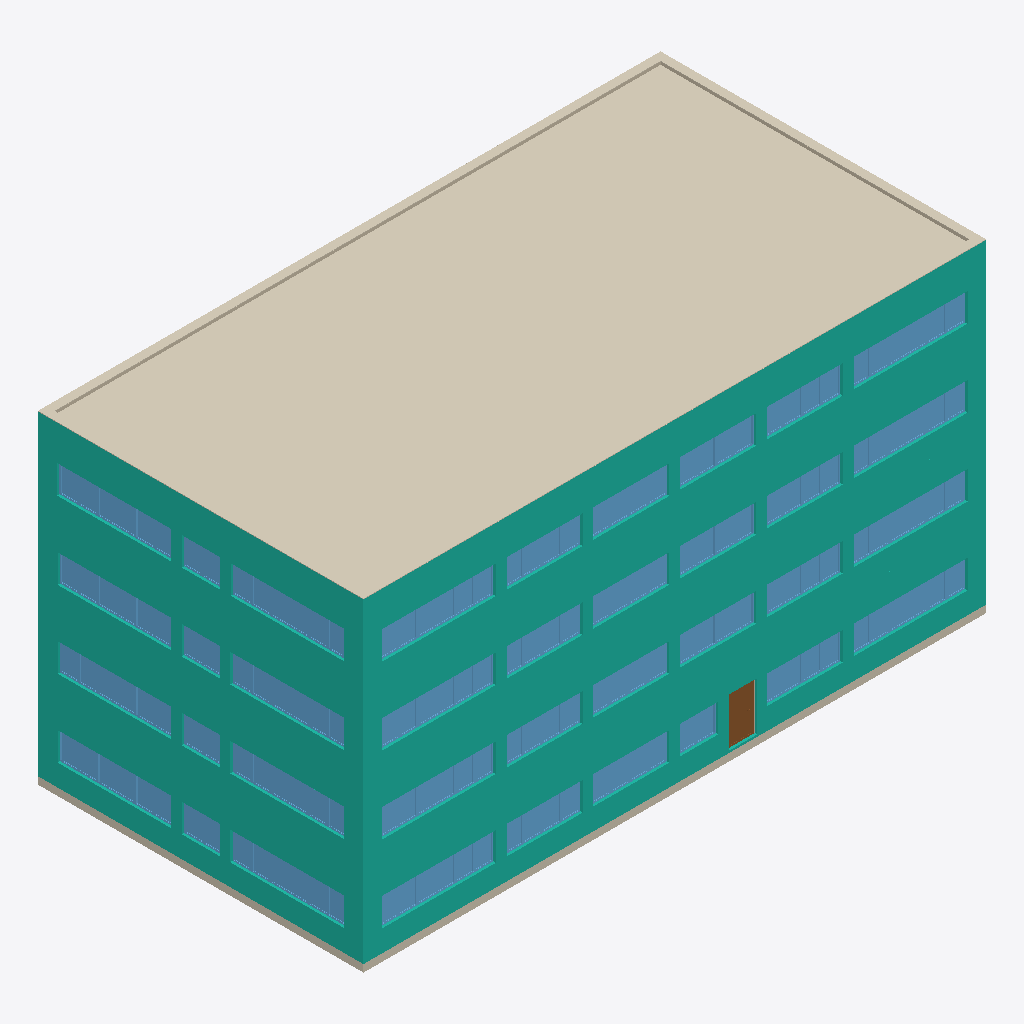
Isometric view of an IFC building model (IFC-SPF (STEP), schema IFC4X3, length unit metre), seen from the south-west, elements coloured by IFC class: 83 windows (light blue), 8 curtain walls (teal), 6 coverings (cream), 3 walls (beige), 1 door (brown).
Extent 28.7 m × 15.0 m × 14.9 m (x, y, z). Storeys (4): 00 at 0.00 m; 01 at 3.55 m; 02 at 7.10 m; 03 at 10.65 m. Elements (537): 167 IfcWindow, 144 IfcFurniture, 88 IfcWall, 56 IfcCovering, 49 IfcDoor, 16 IfcCurtainWall, 11 IfcSlab, 6 IfcStairFlight.

HEADER;
FILE_DESCRIPTION(('ViewDefinition[ReferenceView]'),'2;1');
FILE_NAME('2026-07_Klassiqua_Office_Archetype_Construction_Year_1998.ifc','2026-07-30T15:40:32+02:00',('Verena Dannapfel',''),('RWTH Aachen University, Institute for Energy Eff',''),'IfcOpenShell 0.8.5-post1','Bonsai 0.8.5-post1','Nobody');
FILE_SCHEMA(('IFC4X3'));
ENDSEC;
DATA;
#1=IFCPROJECT('3ivPlzkRnEwuJbf$gA6AGu',$,'RWTH Aachen University - Klassiqua Project','German Office Archetype for construction year 1998, defined within the Klassiqua research project of RWTH Aachen University','Office Building - Architectural Model','Klassiqua Office Archetype 1998','Developed Design',(#14,#26),#9);
#31=IFCSITE('0iMHGj2K1C4uDlhzRtyOHO',$,'Office Typology',$,$,#54,$,'Aachen, North Rhine-Westphalia, Germany',$,(50,46,30,0),(6,5,0,0),202.0,$,$);
#37=IFCBUILDING('0PEhB7MorAcg76AZW63jZu',$,'Office Archetype 1998',$,$,#60,$,$,$,$,$,$);
#1232=IFCBUILDINGSTOREY('0phOVnHzP6HBy1UeI1vXFE',$,'00',$,$,#1248,$,$,$,$);
#1249=IFCBUILDINGSTOREY('1HemYbTJL8wx4z1TEXKImj',$,'01',$,$,#1270,$,$,$,$);
#56391=IFCBUILDINGSTOREY('0DFIedA1f5KuaDX$v45BXD',$,'02',$,$,#56412,$,$,$,$);
#56413=IFCBUILDINGSTOREY('23c$0BxPz0$g33nLO98MaR',$,'03',$,$,#56434,$,$,$,$);
#80889=IFCCOVERING('2Ghgb_XsP6ohXuFKU__pY4',$,'Roofing_Insulation_BituminousSheeting_Gravel',$,$,#81904,#80897,$,$);
#81174=IFCCURTAINWALL('0BcL_VYWn1sA5iiyzlZyzL',$,'AluminiumCladding_1998',$,$,#126160,#81311,$,$);
#107804=IFCCURTAINWALL('1Gp_oJxNX96vRiYGNXmyMh',$,'AluminiumCladding_1998',$,$,#126289,#107941,$,$);
#107969=IFCCURTAINWALL('1pH8Mx2EzFff6ZKm4zYqkP',$,'AluminiumCladding_1998',$,$,#126449,#108088,$,$);
#31165=IFCCURTAINWALL('1J4AEFfUHEeP5fcNip_7vc',$,'AluminiumCladding_1998',$,$,#126363,#31172,$,$);
#81095=IFCCURTAINWALL('0I48SVuGb7GPtcbDt0G$Mk',$,'AluminiumCladding_1998',$,$,#126079,#81160,$,$);
#108108=IFCCURTAINWALL('0eE0vxXwPEpwPCvMpWf$Pd',$,'AluminiumCladding_1998',$,$,#126256,#108173,$,$);
#32140=IFCCURTAINWALL('3uVT$$8lT06QGaSBIbgLD_',$,'AluminiumCladding_1998',$,$,#126416,#32146,$,$);
#108193=IFCCURTAINWALL('04edMiaMrDX956nPimUXj_',$,'AluminiumCladding_1998',$,$,#126497,#108258,$,$);
#93519=IFCCOVERING('37Wkhvx3j7Ge5qsdNW60du',$,'Covering_Attica_Top',$,$,#93696,#93534,$,$);
#14393=IFCCOVERING('3glKsjymT2MhdCw168rH3t',$,'XPSInsulation_SlabExterior',$,$,#128509,#14400,$,$);
#15239=IFCCOVERING('2crv2$PHvBuf776zfulHfn',$,'XPSInsulation_SlabExterior',$,$,#128447,#15245,$,$);
#78936=IFCWALL('11Vmrnnlz3FfZyFL1Sd987',$,'Attica',$,$,#81899,#78967,$,$);
#34147=IFCDOOR('16ulazaz94BxU0vB8H8P9r',$,'Door_Glass_Exterior',$,$,#143312,#134454,$,2.2209999561309814,1.25,$,$,$);
#17570=IFCWINDOW('1Do7C$tJn7b8omQxJg68sG',$,'Window_Plastic_DoubleGlazing_DoublePanel_1998',$,$,#138155,#17578,$,1.29999995231628,1.75,$,$,$);
#59767=IFCWINDOW('2XSoZskhP8dB8B3I52QRbw',$,'Window_Plastic_DoubleGlazing_SinglePanel_1998.014',$,$,#140521,#59781,$,1.29999995231628,1.75,$,$,$);
#64203=IFCWINDOW('29nWibg2X82QalAO2LpL0x',$,'Window_Plastic_DoubleGlazing_SinglePanel_1998.016',$,$,#140626,#64218,$,1.29999995231628,1.75,$,$,$);
#64768=IFCWINDOW('0IzKK4k9n3Ngw$fDzOCtZo',$,'Window_Plastic_DoubleGlazing_DoublePanel_1998',$,$,#139160,#64783,$,1.29999995231628,1.75,$,$,$);
#66687=IFCWINDOW('3limymaPPEtRYWGijYVsnj',$,'Window_Plastic_DoubleGlazing_DoublePanel_1998',$,$,#139430,#66702,$,1.29999995231628,1.75,$,$,$);
#16871=IFCWINDOW('3JIHDylgj3bRDQIw35BhL8',$,'Window_Plastic_DoubleGlazing_SinglePanel_1998',$,$,#140506,#16880,$,1.29999995231628,1.75,$,$,$);
#17020=IFCWINDOW('1kWlwxQGX27hrNm3nQrtUT',$,'Window_Plastic_DoubleGlazing_DoublePanel_1998',$,$,#138095,#17028,$,1.29999995231628,1.75,$,$,$);
#17368=IFCWINDOW('3km7yxCsHEY8A$d$QZqy3R',$,'Window_Plastic_DoubleGlazing_DoublePanel_1998',$,$,#138605,#17381,$,1.29999995231628,1.75,$,$,$);
#18094=IFCWINDOW('2GONYZmhj83PqXIU$MaM4k',$,'Window_Plastic_DoubleGlazing_DoublePanel_1998',$,$,#138650,#18102,$,1.29999995231628,1.75,$,$,$);
#18256=IFCWINDOW('1OTQmLd35D2hz5arTa_jG7',$,'Window_Plastic_DoubleGlazing_SinglePanel_1998.001',$,$,#140596,#18264,$,1.29999995231628,1.75,$,$,$);
#21947=IFCWINDOW('3ubEW4pC114wu7nLkXNRXO',$,'Window_Plastic_DoubleGlazing_SinglePanel_1998.006',$,$,#140581,#21955,$,1.29999995231628,1.75,$,$,$);
#22160=IFCWINDOW('0kcjBtw3DCH9dwt9q$Liji',$,'Window_Plastic_DoubleGlazing_DoublePanel_1998',$,$,#138920,#22168,$,1.29999995231628,1.75,$,$,$);
#57311=IFCWINDOW('0j4I8r6Tn6x96x1XkVPYh6',$,'Window_Plastic_DoubleGlazing_DoublePanel_1998',$,$,#138425,#57325,$,1.29999995231628,1.75,$,$,$);
#57730=IFCWINDOW('2C1SN$Dyb8TPRL_gSx708V',$,'Window_Plastic_DoubleGlazing_SinglePanel_1998.010',$,$,#140566,#57744,$,1.29999995231628,1.75,$,$,$);
#58249=IFCWINDOW('1cKtM3fLj8D8eiXunFh4Z2',$,'Window_Plastic_DoubleGlazing_DoublePanel_1998',$,$,#138335,#58263,$,1.29999995231628,1.75,$,$,$);
#58439=IFCWINDOW('0lvyuRX5P8rO89EXmwn1kz',$,'Window_Plastic_DoubleGlazing_DoublePanel_1998',$,$,#138170,#58453,$,1.29999995231628,1.75,$,$,$);
#58535=IFCWINDOW('1QbX8L1U1FdOog28K4_6kS',$,'Window_Plastic_DoubleGlazing_SinglePanel_1998.011',$,$,#140386,#58549,$,1.29999995231628,1.75,$,$,$);
#60194=IFCWINDOW('0HbzzfasH9vfFrxWuteZFI',$,'Window_Plastic_DoubleGlazing_SinglePanel_1998.015',$,$,#140491,#60208,$,1.29999995231628,1.75,$,$,$);
#64277=IFCWINDOW('3RRKVcXhPFMBd_X2UDmnO1',$,'Window_Plastic_DoubleGlazing_DoublePanel_1998',$,$,#139070,#64292,$,1.29999995231628,1.75,$,$,$);
#64731=IFCWINDOW('3VXI26Esz898orU6LuIuDv',$,'Window_Plastic_DoubleGlazing_SinglePanel_1998.017',$,$,#140641,#64746,$,1.29999995231628,1.75,$,$,$);
#65839=IFCWINDOW('3HDlsoqDHF8gAU3nMS3_BQ',$,'Window_Plastic_DoubleGlazing_DoublePanel_1998',$,$,#139310,#65854,$,1.29999995231628,1.75,$,$,$);
#66196=IFCWINDOW('19J2KvrhbDSuLfseB4N$gV',$,'Window_Plastic_DoubleGlazing_DoublePanel_1998',$,$,#139325,#66211,$,1.29999995231628,1.75,$,$,$);
#67056=IFCWINDOW('1wgF5coJ1A_8UvKT0Rh0R_',$,'Window_Plastic_DoubleGlazing_SinglePanel_1998.022',$,$,#140716,#67071,$,1.29999995231628,1.75,$,$,$);
#67093=IFCWINDOW('3Qej7UpFP1i8P_ERme0MvS',$,'Window_Plastic_DoubleGlazing_DoublePanel_1998',$,$,#139445,#67108,$,1.29999995231628,1.75,$,$,$);
#67550=IFCWINDOW('2RAuBsAVf1f9soaD5flaku',$,'Window_Plastic_DoubleGlazing_DoublePanel_1998',$,$,#139550,#67563,$,1.29999995231628,1.75,$,$,$);
#71833=IFCWINDOW('00Jrki7$P94wm7RVLI3730',$,'Window_Plastic_DoubleGlazing_SinglePanel_1998.025',$,$,#140761,#71849,$,1.29999995231628,1.75,$,$,$);
#72085=IFCWINDOW('3A7n$lpd93s9Vg403A8ZPs',$,'Window_Plastic_DoubleGlazing_SinglePanel_1998.027',$,$,#140791,#72101,$,1.29999995231628,1.75,$,$,$);
#72012=IFCWINDOW('29TSQkxEX2iA5AszNKddCf',$,'Window_Plastic_DoubleGlazing_DoublePanel_1998',$,$,#139655,#72028,$,1.29999995231628,1.75,$,$,$);
#74472=IFCWINDOW('0wy14$LRjB3gvLvQ$wfgt7',$,'Window_Plastic_DoubleGlazing_DoublePanel_1998',$,$,#139970,#74488,$,1.29999995231628,1.75,$,$,$);
#74565=IFCWINDOW('3axnjvZwfFsAA_lGQ8tfY_',$,'Window_Plastic_DoubleGlazing_DoublePanel_1998',$,$,#139985,#74581,$,1.29999995231628,1.75,$,$,$);
#74941=IFCWINDOW('3R20Z2Nzr1D9YMe2VNGr3u',$,'Window_Plastic_DoubleGlazing_DoublePanel_1998',$,$,#140060,#74957,$,1.29999995231628,1.75,$,$,$);
#18312=IFCWINDOW('3zo9G2USH27PYc8hiz9TVg',$,'Window_Plastic_DoubleGlazing_DoublePanel_1998',$,$,#138620,#18320,$,1.29999995231628,1.75,$,$,$);
#22231=IFCWINDOW('3nyWGeZHX0IPk_HIokhdDg',$,'Window_Plastic_DoubleGlazing_SinglePanel_1998.007',$,$,#140551,#22239,$,1.29999995231628,1.75,$,$,$);
#57138=IFCWINDOW('1jfIga01T6wA9xTR8Fd8KB',$,'Window_Plastic_DoubleGlazing_DoublePanel_1998',$,$,#138725,#57152,$,1.29999995231628,1.75,$,$,$);
#57246=IFCWINDOW('1O7WlBF9z5iB9sLWBjlSKh',$,'Window_Plastic_DoubleGlazing_DoublePanel_1998',$,$,#138110,#57260,$,1.29999995231628,1.75,$,$,$);
#59641=IFCWINDOW('16SRhqj1bFR9t0DZtelAap',$,'Window_Plastic_DoubleGlazing_DoublePanel_1998',$,$,#138125,#59655,$,1.29999995231628,1.75,$,$,$);
#60230=IFCWINDOW('3R2IKXN3n54ukYKUUmQ4$6',$,'Window_Plastic_DoubleGlazing_DoublePanel_1998',$,$,#138305,#60244,$,1.29999995231628,1.75,$,$,$);
#62759=IFCWINDOW('1H9u1SKtv3TuHASXgbEeLr',$,'Window_Plastic_DoubleGlazing_DoublePanel_1998',$,$,#138740,#62767,$,1.29999995231628,1.75,$,$,$);
#65728=IFCWINDOW('3UkzRJTMfDxR4Q99gekbpr',$,'Window_Plastic_DoubleGlazing_SinglePanel_1998.019',$,$,#140671,#65743,$,1.29999995231628,1.75,$,$,$);
#71598=IFCWINDOW('3R8Iek0_101gKMtidFQMx$',$,'Window_Plastic_DoubleGlazing_DoublePanel_1998.102',$,$,#139595,#71614,$,1.29999995231628,1.75,$,$,$);
#72514=IFCWINDOW('1gVbgsRWD56A_qo$Rg3$Nt',$,'Window_Plastic_DoubleGlazing_DoublePanel_1998',$,$,#139745,#72527,$,1.29999995231628,1.75,$,$,$);
#73827=IFCWINDOW('2iC2yJb255HxTSd1vVAyuO',$,'Window_Plastic_DoubleGlazing_DoublePanel_1998',$,$,#139925,#73843,$,1.29999995231628,1.75,$,$,$);
#74434=IFCWINDOW('0MTThUXUzAQBgeoN_jgz7M',$,'Window_Plastic_DoubleGlazing_SinglePanel_1998.030',$,$,#140836,#74450,$,1.29999995231628,1.75,$,$,$);
#74641=IFCWINDOW('1GkhpNsU501BgL_KkTQPCW',$,'Window_Plastic_DoubleGlazing_SinglePanel_1998.031',$,$,#140851,#74657,$,1.29999995231628,1.75,$,$,$);
#74865=IFCWINDOW('0Hr1_Hue1EbOs3bOT0TnHe',$,'Window_Plastic_DoubleGlazing_DoublePanel_1998',$,$,#140030,#74881,$,1.29999995231628,1.75,$,$,$);
#21861=IFCWINDOW('3Rd4wl5w5BWhObm2RDXu_1',$,'Window_Plastic_DoubleGlazing_DoublePanel_1998',$,$,#138410,#21869,$,1.29999995231628,1.75,$,$,$);
#67476=IFCWINDOW('3WyWBNtvzA4BnrdIVyW2hV',$,'Window_Plastic_DoubleGlazing_DoublePanel_1998',$,$,#139520,#67491,$,1.29999995231628,1.75,$,$,$);
#65427=IFCWINDOW('1cXRETMWf8$OcDFBdAE4ky',$,'Window_Plastic_DoubleGlazing_DoublePanel_1998',$,$,#139265,#65442,$,1.29999995231628,1.75,$,$,$);
#66371=IFCWINDOW('0xXzypJW50vwe9OcpDtlRo',$,'Window_Plastic_DoubleGlazing_DoublePanel_1998',$,$,#139355,#66386,$,1.29999995231628,1.75,$,$,$);
#72583=IFCWINDOW('0pvSMwhSH3Rv1_jgRQLJBP',$,'Window_Plastic_DoubleGlazing_DoublePanel_1998',$,$,#139760,#72599,$,1.29999995231628,1.75,$,$,$);
#73060=IFCWINDOW('1Da6bn9Gj60RlFZ49bq3cI',$,'Window_Plastic_DoubleGlazing_DoublePanel_1998',$,$,#139835,#73076,$,1.29999995231628,1.75,$,$,$);
#17626=IFCWINDOW('3zJvtiax59iAZFEnnuJvYB',$,'Window_Plastic_DoubleGlazing_DoublePanel_1998',$,$,#139025,#17634,$,1.29999995231628,1.75,$,$,$);
#22089=IFCWINDOW('3N448sKmTBpPXoDul_cZCr',$,'Window_Plastic_DoubleGlazing_DoublePanel_1998',$,$,#138515,#22097,$,1.29999995231628,1.75,$,$,$);
#22018=IFCWINDOW('1ZnVQBr598ovTUoZW0CygM',$,'Window_Plastic_DoubleGlazing_DoublePanel_1998',$,$,#138680,#22026,$,1.29999995231628,1.75,$,$,$);
#58075=IFCWINDOW('0kuVmJ4tz6FQ$_YoGspouw',$,'Window_Plastic_DoubleGlazing_DoublePanel_1998',$,$,#138845,#58089,$,1.29999995231628,1.75,$,$,$);
#58571=IFCWINDOW('1W555Xlr5E3O9NKNqx7eoV',$,'Window_Plastic_DoubleGlazing_DoublePanel_1998',$,$,#138185,#58585,$,1.29999995231628,1.75,$,$,$);
#58679=IFCWINDOW('04RWD38q98LOoWU3GZZCLn',$,'Window_Plastic_DoubleGlazing_DoublePanel_1998',$,$,#138590,#58693,$,1.29999995231628,1.75,$,$,$);
#71356=IFCWINDOW('3vJrlZZVbDbu5CcbdAj46K',$,'Window_Plastic_DoubleGlazing_DoublePanel_1998.103',$,$,#139580,#71372,$,1.29999995231628,1.75,$,$,$);
#73347=IFCWINDOW('04YQR8Q6n5Yx5vWYG91_m2',$,'Window_Plastic_DoubleGlazing_DoublePanel_1998',$,$,#139850,#73363,$,1.29999995231628,1.75,$,$,$);
#17424=IFCWINDOW('3HUEM2Tqf2YhNTwbbotrAO',$,'Window_Plastic_DoubleGlazing_DoublePanel_1998',$,$,#138320,#17432,$,1.29999995231628,1.75,$,$,$);
#64842=IFCWINDOW('34O_Sw26X5QhNAEaEwa$Cb',$,'Window_Plastic_DoubleGlazing_DoublePanel_1998',$,$,#139190,#64857,$,1.29999995231628,1.75,$,$,$);
#66613=IFCWINDOW('0FqS4hfwH3QBsz6iuallY6',$,'Window_Plastic_DoubleGlazing_DoublePanel_1998',$,$,#139400,#66628,$,1.29999995231628,1.75,$,$,$);
#57413=IFCWINDOW('1VpM1Cr5X6tweekXwR7kTQ',$,'Window_Plastic_DoubleGlazing_DoublePanel_1998',$,$,#138260,#57427,$,1.29999995231628,1.75,$,$,$);
#74709=IFCWINDOW('2c$$CZFjX5leJhhedunGib',$,'Window_Plastic_DoubleGlazing_DoublePanel_1998',$,$,#140015,#74725,$,1.29999995231628,1.75,$,$,$);
#17297=IFCWINDOW('1EK9P9VwfDJw716OGB$yyb',$,'Window_Plastic_DoubleGlazing_DoublePanel_1998',$,$,#138275,#17305,$,1.29999995231628,1.75,$,$,$);
#22302=IFCWINDOW('20lNqiMOb4kuFh4NU1IXzf',$,'Window_Plastic_DoubleGlazing_DoublePanel_1998',$,$,#138665,#22310,$,1.29999995231628,1.75,$,$,$);
#58141=IFCWINDOW('0OA9YZT$b7zB4os$f5SnTo',$,'Window_Plastic_DoubleGlazing_DoublePanel_1998',$,$,#138860,#58155,$,1.29999995231628,1.75,$,$,$);
#71318=IFCWINDOW('08eyO_LhX3BO4qbmy_fRal',$,'Window_Plastic_DoubleGlazing_DoublePanel_1998',$,$,#139565,#71334,$,1.29999995231628,1.75,$,$,$);
#72799=IFCWINDOW('058eh2Cd1AOROKbe3GOvNO',$,'Window_Plastic_DoubleGlazing_DoublePanel_1998',$,$,#139790,#72815,$,1.29999995231628,1.75,$,$,$);
#16769=IFCWINDOW('1dTfo$auTCrPrVlOF$Qby$',$,'Window_Plastic_DoubleGlazing_DoublePanel_1998',$,$,#138140,#16778,$,1.29999995231628,1.75,$,$,$);
#18023=IFCWINDOW('1P1wlHBX1CtQ0XXZY4c2F0',$,'Window_Plastic_DoubleGlazing_DoublePanel_1998',$,$,#138755,#18031,$,1.29999995231628,1.75,$,$,$);
#18185=IFCWINDOW('0HHHM9jCL8zeKfpSe0q09U',$,'Window_Plastic_DoubleGlazing_DoublePanel_1998',$,$,#138455,#18193,$,1.29999995231628,1.75,$,$,$);
#57766=IFCWINDOW('0j$Z86pczF6wzoP89G0M8_',$,'Window_Plastic_DoubleGlazing_DoublePanel_1998',$,$,#138545,#57780,$,1.29999995231628,1.75,$,$,$);
#59605=IFCWINDOW('2T_J1ByAf20PAb0LfBGCF5',$,'Window_Plastic_DoubleGlazing_DoublePanel_1998',$,$,#138785,#59619,$,1.29999995231628,1.75,$,$,$);
#60338=IFCWINDOW('3HmiPEHaHF7Avcm0aPLKHK',$,'Window_Plastic_DoubleGlazing_DoublePanel_1998',$,$,#138770,#60352,$,1.29999995231628,1.75,$,$,$);
#64240=IFCWINDOW('25nMd$Dv97$eomW$tKDG12',$,'Window_Plastic_DoubleGlazing_DoublePanel_1998',$,$,#139055,#64255,$,1.29999995231628,1.75,$,$,$);
#65316=IFCWINDOW('1QK_azGBHD4hI3CHdWCjMS',$,'Window_Plastic_DoubleGlazing_DoublePanel_1998',$,$,#139220,#65331,$,1.29999995231628,1.75,$,$,$);
#67167=IFCWINDOW('3MtxmKhWXCxxO_9z2EfoMW',$,'Window_Plastic_DoubleGlazing_DoublePanel_1998',$,$,#139475,#67182,$,1.29999995231628,1.75,$,$,$);
#67513=IFCWINDOW('12CMaHZYr25glIwwYERZ3L',$,'Window_Plastic_DoubleGlazing_DoublePanel_1998',$,$,#139535,#67528,$,1.29999995231628,1.75,$,$,$);
#72731=IFCWINDOW('2B3gabB$D7VOVolVUo7BwS',$,'Window_Plastic_DoubleGlazing_DoublePanel_1998',$,$,#139775,#72747,$,1.29999995231628,1.75,$,$,$);
#74362=IFCWINDOW('1z2UwuFIv4ZBDrqvQ_Xx$F',$,'Window_Plastic_DoubleGlazing_DoublePanel_1998',$,$,#139955,#74378,$,1.29999995231628,1.75,$,$,$);
#59188=IFCWINDOW('0TNZ9QhMH2ZvIp4Hu$9BrW',$,'Window_Plastic_DoubleGlazing_DoublePanel_1998',$,$,#138980,#59202,$,1.29999995231628,1.75,$,$,$);
#64805=IFCWINDOW('2f7o1rNlz4wubpjO4t2oJp',$,'Window_Plastic_DoubleGlazing_DoublePanel_1998',$,$,#139175,#64820,$,1.29999995231628,1.75,$,$,$);
#79018=IFCWALL('2YJSzVAN90ZvJwBxPsfawq',$,'Attica',$,$,#79189,#79044,$,$);
#93796=IFCCOVERING('2k7NKQGuD889kUuKF1g4xA',$,'Covering_Attica_Top',$,$,#94100,#93811,$,$);
#116716=IFCCOVERING('3z$asTcZj1k96s71Zi4FgQ',$,'Covering_Attica_Top',$,$,#116788,#116727,$,$);
#2080=IFCWALL('2Yrgd1PZn9_BJlKpo94aHt',$,'ExteriorWall_CalciumSilicate_InteriorPlaster_250mm',$,$,#12039,#2086,$,$);
ENDSEC;
